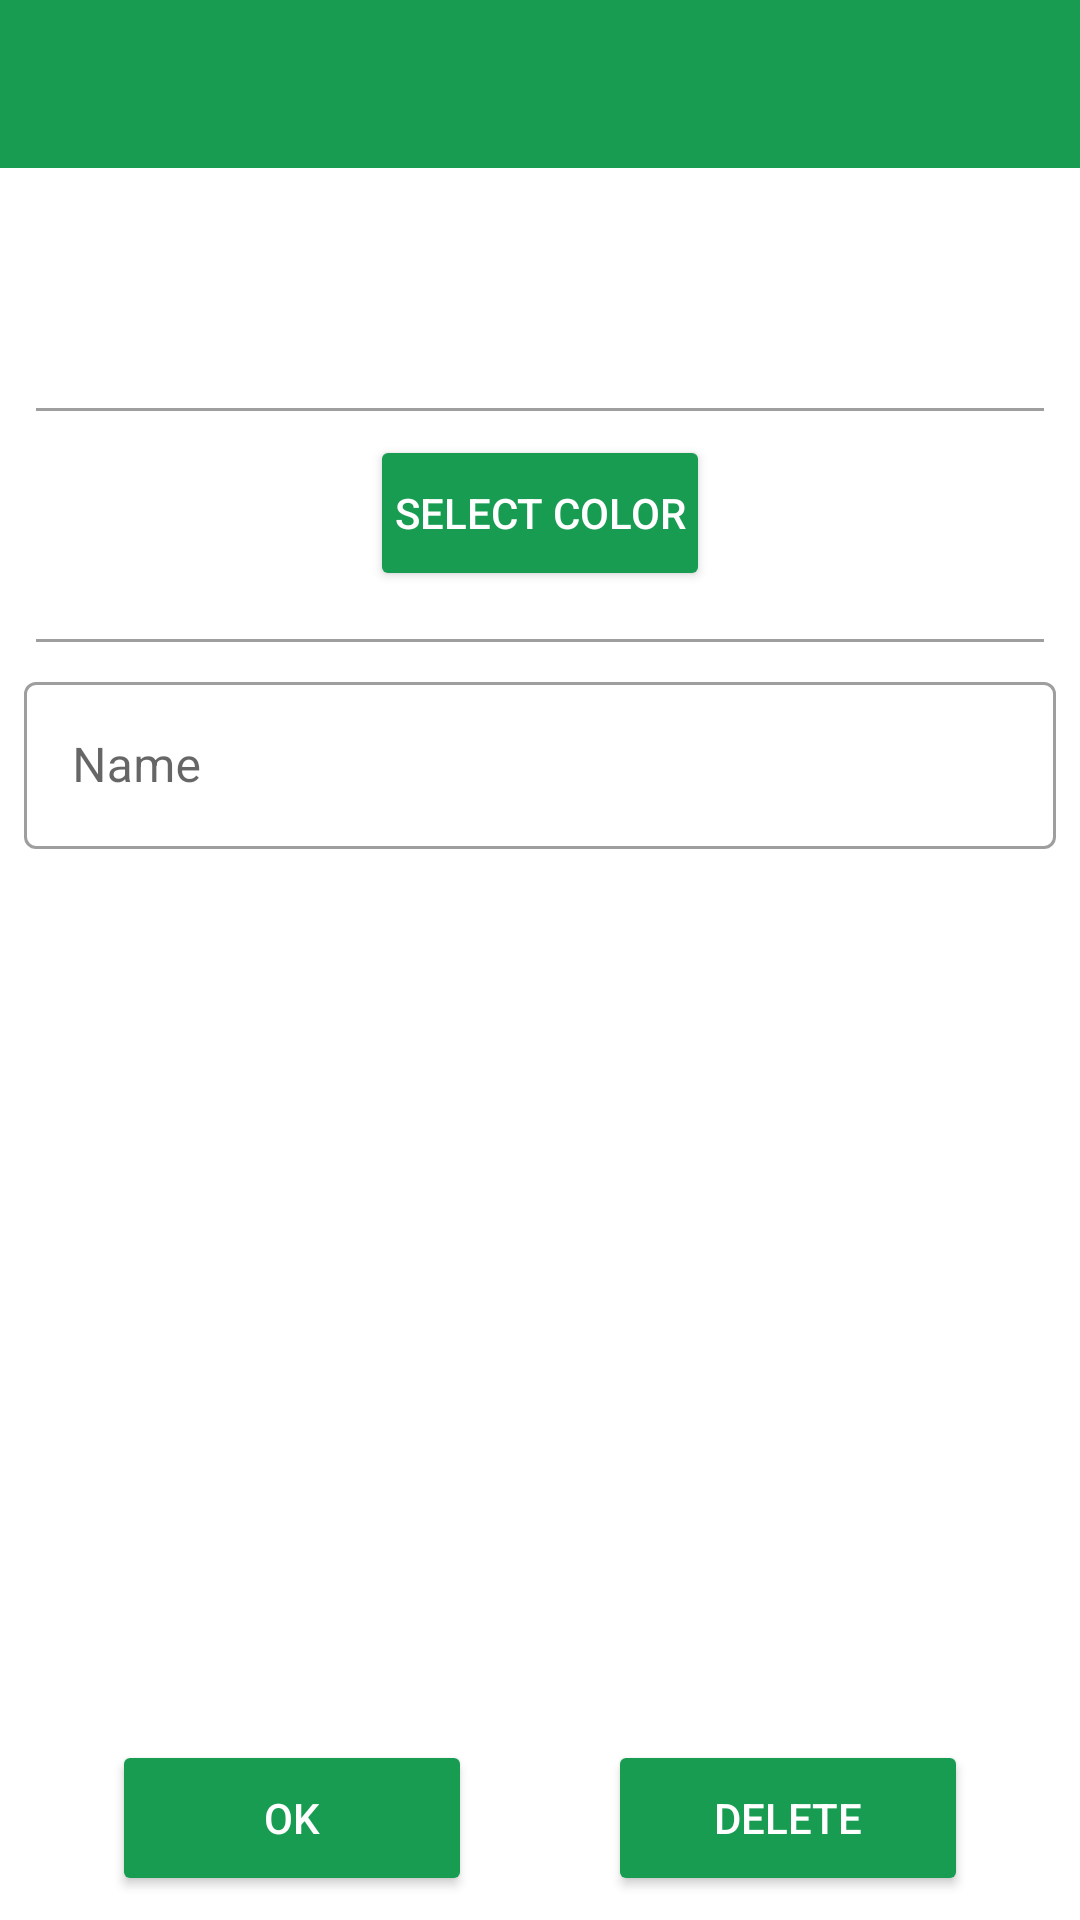

Write the Android layout XML for this screen, with the resource values it uses.
<!-- AndroidManifest.xml: application theme MaterialTheme -->
<!-- res/layout/activity_edit_custom_category.xml -->
<?xml version="1.0" encoding="utf-8"?>
<androidx.constraintlayout.widget.ConstraintLayout xmlns:android="http://schemas.android.com/apk/res/android"
    xmlns:app="http://schemas.android.com/apk/res-auto"
    xmlns:tools="http://schemas.android.com/tools"
    android:layout_width="match_parent"
    android:layout_height="match_parent"
    tools:context="com.example.budgetapp.ui.options.categories.AddCustomCategoryActivity">

    <Button
        android:id="@+id/edit_custom_category_button"
        style="@style/Widget.AppCompat.Button.Colored"
        android:layout_width="120dp"
        android:layout_height="52dp"
        android:layout_centerHorizontal="true"
        android:layout_gravity="center_horizontal"
        android:layout_marginStart="8dp"
        android:layout_marginEnd="8dp"
        android:layout_marginBottom="8dp"
        android:backgroundTint="@color/colorPrimary"
        android:paddingLeft="8dp"
        android:paddingRight="8dp"
        android:text="OK"
        app:layout_constraintBottom_toBottomOf="parent"
        app:layout_constraintEnd_toEndOf="parent"
        app:layout_constraintEnd_toStartOf="@+id/remove_custom_category_button"
        app:layout_constraintHorizontal_bias="0.5"
        app:layout_constraintStart_toStartOf="parent" />

    <Button
        android:id="@+id/remove_custom_category_button"
        style="@style/Widget.AppCompat.Button.Colored"
        android:layout_width="120dp"
        android:layout_height="52dp"
        android:layout_centerHorizontal="true"
        android:layout_gravity="center_horizontal"
        android:layout_marginStart="8dp"
        android:layout_marginEnd="8dp"
        android:layout_marginBottom="8dp"
        android:backgroundTint="@color/colorPrimary"
        android:paddingLeft="8dp"
        android:paddingRight="8dp"
        android:text="Delete"
        app:layout_constraintBottom_toBottomOf="parent"
        app:layout_constraintEnd_toEndOf="parent"
        app:layout_constraintHorizontal_bias="0.5"
        app:layout_constraintStart_toEndOf="@+id/edit_custom_category_button" />

    <androidx.appcompat.widget.Toolbar
        android:id="@+id/toolbar"
        android:layout_width="match_parent"
        android:layout_height="wrap_content"
        android:background="?attr/colorPrimary"
        android:elevation="0dp"
        android:theme="@style/ToolbarTheme"
        app:layout_constraintEnd_toEndOf="parent"
        app:layout_constraintStart_toStartOf="parent"
        app:layout_constraintTop_toTopOf="parent"
        app:layout_scrollFlags="scroll|enterAlways|snap"
        app:popupTheme="@style/ThemeOverlay.AppCompat.Light"
        app:titleTextColor="@color/textColorPrimary" />

    <ScrollView
        android:id="@+id/scrollView2"
        android:layout_width="match_parent"
        android:layout_height="0dp"
        app:layout_constraintTop_toBottomOf="@+id/toolbar"
        app:layout_constraintVertical_bias="0.0">

        <LinearLayout
            android:layout_width="match_parent"
            android:layout_height="wrap_content"
            android:layout_alignParentStart="true"
            android:layout_alignParentTop="true"
            android:orientation="vertical">

            <ImageView
                android:id="@+id/icon_imageview"
                android:layout_width="40dp"
                android:layout_height="40dp"
                android:layout_gravity="center"
                android:layout_marginTop="16dp"
                android:background="@drawable/icon_background_circle"
                android:backgroundTint="@color/colorPrimary"
                android:padding="10dp"
                android:src="@drawable/category_default"
                android:tint="#FFFFFF"
                android:layout_marginBottom="16dp"
                app:layout_constraintBottom_toBottomOf="parent"
                app:layout_constraintStart_toStartOf="parent"
                app:layout_constraintTop_toTopOf="parent" />

            <View
                android:layout_width="match_parent"
                android:layout_height="1dp"
                android:layout_marginLeft="12dp"
                android:layout_marginTop="8dp"
                android:layout_marginRight="12dp"
                android:layout_marginBottom="8dp"
                android:background="@color/divider_color" />

            <Button
                android:id="@+id/select_color_button"
                style="@style/Widget.AppCompat.Button.Colored"
                android:layout_width="wrap_content"
                android:layout_height="52dp"
                android:layout_centerHorizontal="true"
                android:layout_gravity="center_horizontal"
                android:layout_marginStart="8dp"
                android:layout_marginEnd="8dp"
                android:layout_marginBottom="8dp"
                android:backgroundTint="@color/colorPrimary"
                android:paddingLeft="8dp"
                android:paddingRight="8dp"
                android:text="Select color"
                app:layout_constraintBottom_toBottomOf="parent"
                app:layout_constraintEnd_toEndOf="parent"
                app:layout_constraintStart_toStartOf="parent" />

            <View
                android:layout_width="match_parent"
                android:layout_height="1dp"
                android:layout_marginLeft="12dp"
                android:layout_marginTop="8dp"
                android:layout_marginRight="12dp"
                android:layout_marginBottom="8dp"
                android:background="@color/divider_color" />

            <com.google.android.material.textfield.TextInputLayout
                android:id="@+id/select_name_inputlayout"
                style="@style/Widget.MaterialComponents.TextInputLayout.OutlinedBox"
                android:layout_width="match_parent"
                android:layout_height="wrap_content"
                android:layout_marginLeft="8dp"
                android:layout_marginRight="8dp"
                android:layout_marginBottom="16dp"
                android:hint="Name"
                app:layout_constraintTop_toBottomOf="@+id/sign_out_button">

                <com.google.android.material.textfield.TextInputEditText
                    android:id="@+id/select_name_edittext"
                    android:layout_width="match_parent"
                    android:layout_height="wrap_content"
                     />

            </com.google.android.material.textfield.TextInputLayout>

        </LinearLayout>
    </ScrollView>
</androidx.constraintlayout.widget.ConstraintLayout>
<!-- resources referenced by this layout -->
<resources>
  <color name="colorPrimary">#179C52</color>
  <color name="divider_color">#9e9e9e</color>
  <color name="textColorPrimary">#212121</color>
  <style name="ToolbarTheme" parent="ThemeOverlay.MaterialComponents.ActionBar">
          <item name="android:textColorPrimary">@color/textColorPrimary</item>
          <item name="actionMenuTextColor">@color/textColorPrimary</item>
          <item name="android:textColorSecondary">@color/textColorPrimary</item>
      </style>
  <style name="MaterialTheme" parent="Theme.MaterialComponents.Light.NoActionBar">
          <item name="colorPrimary">@color/colorPrimary</item>
          <item name="colorPrimaryDark">@color/colorPrimaryDark</item>
          <item name="colorAccent">@color/colorAccent</item>
          <item name="android:windowContentTransitions">true</item>
          <item name="android:windowAllowEnterTransitionOverlap">true</item>
          <item name="android:windowAllowReturnTransitionOverlap">true</item>
          <item name="android:windowSharedElementEnterTransition">@android:transition/move</item>
          <item name="android:windowSharedElementExitTransition">@android:transition/move</item>
      </style>
  <color name="colorPrimaryDark">#179C52</color>
  <color name="colorAccent">#b71c1c</color>
</resources>
